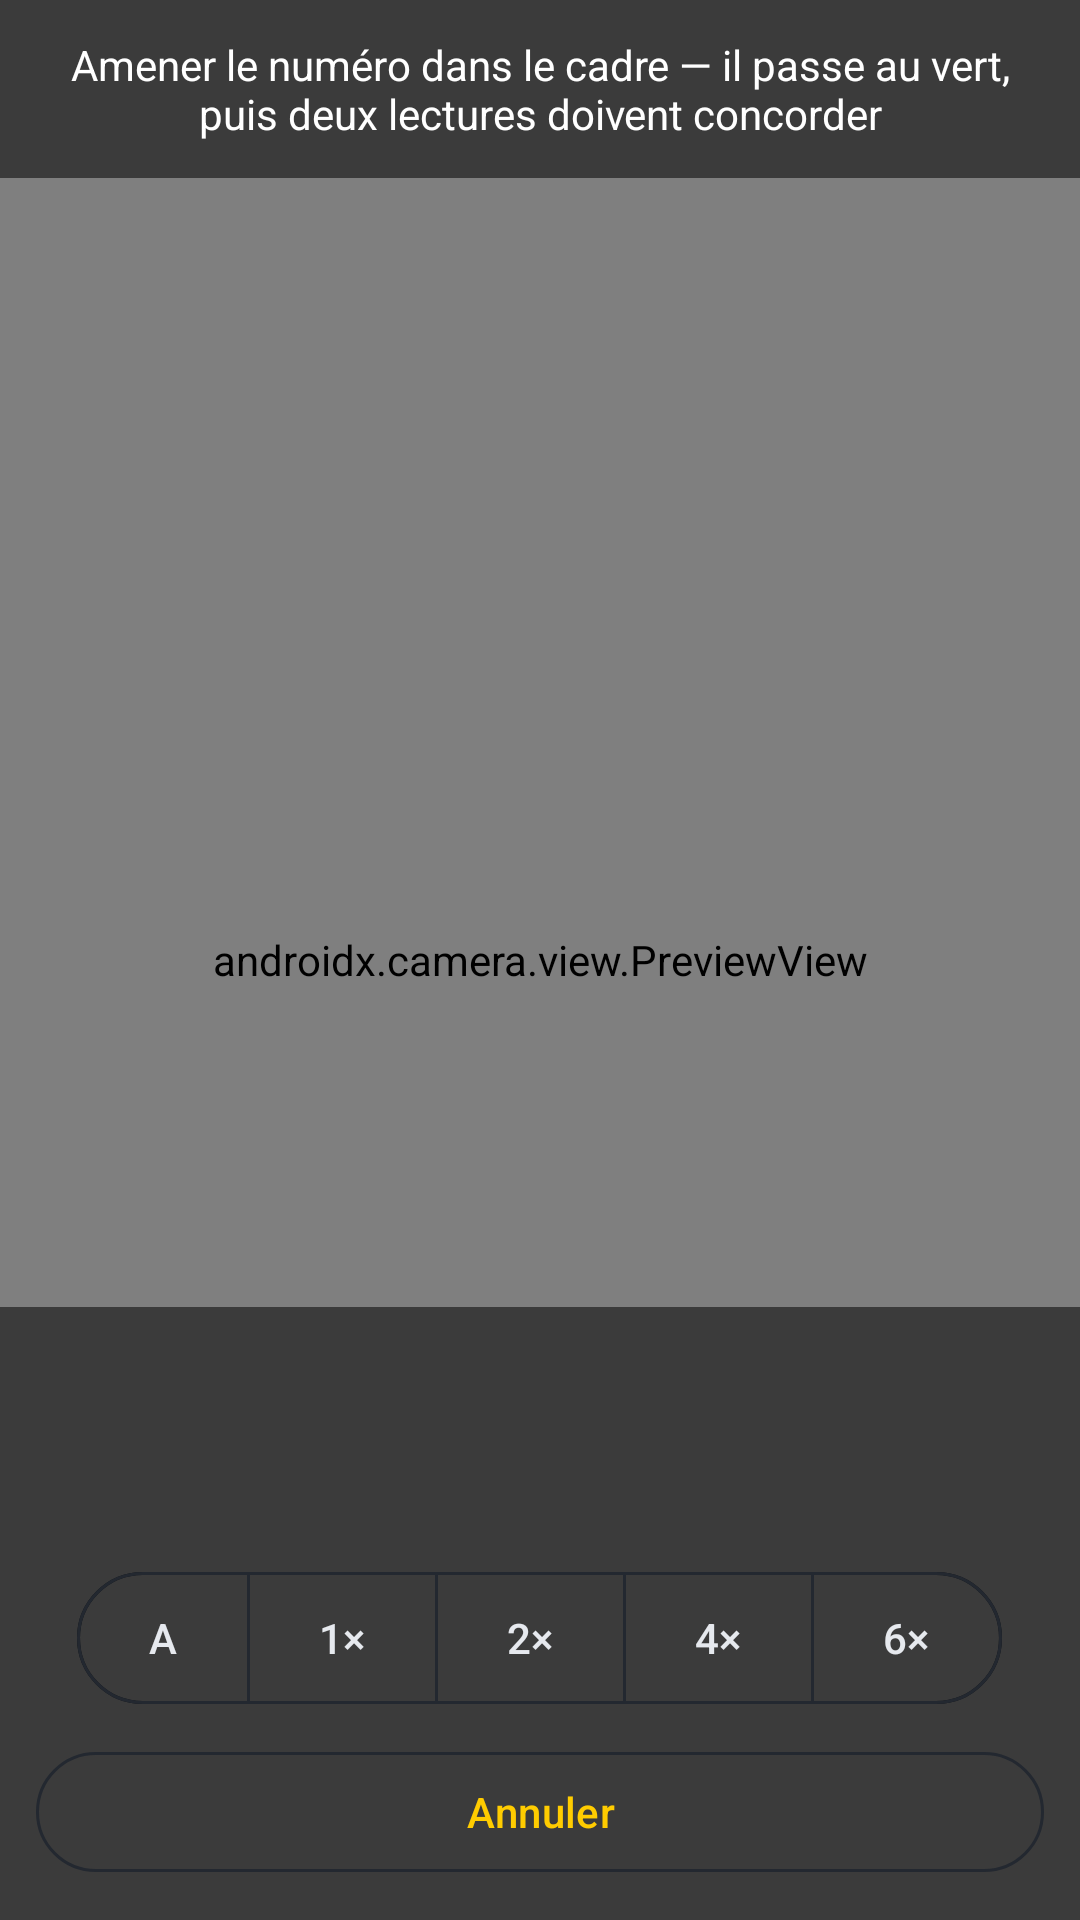

Layout XML and referenced resources for this Android screen:
<!-- AndroidManifest.xml: application theme Theme.MacSN -->
<!-- res/layout/activity_scan.xml -->
<?xml version="1.0" encoding="utf-8"?>
<FrameLayout xmlns:android="http://schemas.android.com/apk/res/android"
    xmlns:app="http://schemas.android.com/apk/res-auto"
    android:layout_width="match_parent"
    android:layout_height="match_parent"
    android:fitsSystemWindows="true">

    <androidx.camera.view.PreviewView
        android:id="@+id/preview"
        android:layout_width="match_parent"
        android:layout_height="match_parent" />

    
    <View
        android:id="@+id/viewfinder"
        android:layout_width="0dp"
        android:layout_height="0dp"
        android:layout_gravity="center"
        android:background="@drawable/viewfinder" />

    <TextView
        android:id="@+id/hint"
        android:layout_width="match_parent"
        android:layout_height="wrap_content"
        android:layout_gravity="top"
        android:background="#88000000"
        android:padding="12dp"
        android:text="@string/scan_hint"
        android:textAlignment="center"
        android:textColor="#fff" />

    <LinearLayout
        android:layout_width="match_parent"
        android:layout_height="wrap_content"
        android:layout_gravity="bottom"
        android:background="#88000000"
        android:orientation="vertical"
        android:padding="12dp">

        
        <TextView
            android:id="@+id/etapes"
            android:layout_width="match_parent"
            android:layout_height="wrap_content"
            android:layout_marginBottom="2dp"
            android:textAlignment="center"
            android:textColor="@color/ok"
            android:textSize="14sp"
            android:textStyle="bold" />

        <TextView
            android:id="@+id/lastRead"
            android:layout_width="match_parent"
            android:layout_height="wrap_content"
            android:fontFamily="@font/jetbrains_mono"
            android:textAlignment="center"
            android:textColor="#fff"
            android:textSize="20sp" />

        <TextView
            android:id="@+id/etatZoom"
            android:layout_width="match_parent"
            android:layout_height="wrap_content"
            android:layout_marginTop="2dp"
            android:textAlignment="center"
            android:textColor="#bbb"
            android:textSize="12sp" />

        
        <com.google.android.material.button.MaterialButtonToggleGroup
            android:id="@+id/zoomGroupe"
            android:layout_width="wrap_content"
            android:layout_height="wrap_content"
            android:layout_gravity="center_horizontal"
            android:layout_marginTop="6dp"
            app:selectionRequired="true"
            app:singleSelection="true">

            <com.google.android.material.button.MaterialButton
                android:id="@+id/zoomAuto"
                style="?attr/materialButtonOutlinedStyle"
                android:layout_width="wrap_content"
                android:layout_height="52dp"
                android:minWidth="56dp"
                android:text="@string/zoom_auto" />

            <com.google.android.material.button.MaterialButton
                android:id="@+id/zoom1"
                style="?attr/materialButtonOutlinedStyle"
                android:layout_width="wrap_content"
                android:layout_height="52dp"
                android:minWidth="56dp"
                android:text="@string/zoom_1" />

            <com.google.android.material.button.MaterialButton
                android:id="@+id/zoom2"
                style="?attr/materialButtonOutlinedStyle"
                android:layout_width="wrap_content"
                android:layout_height="52dp"
                android:minWidth="56dp"
                android:text="@string/zoom_2" />

            <com.google.android.material.button.MaterialButton
                android:id="@+id/zoom4"
                style="?attr/materialButtonOutlinedStyle"
                android:layout_width="wrap_content"
                android:layout_height="52dp"
                android:minWidth="56dp"
                android:text="@string/zoom_4" />

            <com.google.android.material.button.MaterialButton
                android:id="@+id/zoom6"
                style="?attr/materialButtonOutlinedStyle"
                android:layout_width="wrap_content"
                android:layout_height="52dp"
                android:minWidth="56dp"
                android:text="@string/zoom_6" />
        </com.google.android.material.button.MaterialButtonToggleGroup>

        
        <com.google.android.material.button.MaterialButton
            android:id="@+id/cancel"
            style="?attr/materialButtonOutlinedStyle"
            android:layout_width="match_parent"
            android:layout_height="wrap_content"
            android:layout_marginTop="8dp"
            android:text="@string/scan_cancel" />
    </LinearLayout>
</FrameLayout>
<!-- resources referenced by this layout -->
<resources>
  <color name="ok">#4CAF7D</color>
  <!-- drawable viewfinder (drawable) -->
  <?xml version="1.0" encoding="utf-8"?>
  <shape xmlns:android="http://schemas.android.com/apk/res/android"
      android:shape="rectangle">
      <solid android:color="@android:color/transparent" />
      <stroke android:width="3dp" android:color="@color/ambre" />
      <corners android:radius="6dp" />
  </shape>
  <string name="scan_cancel">Annuler</string>
  <string name="scan_hint">Amener le numéro dans le cadre — il passe au vert, puis deux lectures doivent concorder</string>
  <string name="zoom_1">1×</string>
  <string name="zoom_2">2×</string>
  <string name="zoom_4">4×</string>
  <string name="zoom_6">6×</string>
  <string name="zoom_auto">A</string>
  <style name="Theme.MacSN" parent="Theme.Material3.Dark.NoActionBar">
          <item name="colorPrimary">@color/ambre</item>
          <item name="colorOnPrimary">@color/fond</item>
          <item name="colorPrimaryContainer">@color/ambre_sourd</item>
          <item name="colorOnPrimaryContainer">@color/texte</item>
          <item name="colorSecondary">@color/ambre</item>
          <item name="colorOnSecondary">@color/fond</item>
          <item name="colorSurface">@color/fond</item>
          <item name="colorOnSurface">@color/texte</item>
          <item name="colorSurfaceVariant">@color/fond_barre</item>
          <item name="colorOnSurfaceVariant">@color/texte_faible</item>
          <item name="colorOutline">@color/separateur</item>
          <item name="android:statusBarColor">@color/fond</item>
          <item name="android:windowBackground">@color/fond</item>
          <item name="materialAlertDialogTheme">@style/ThemeOverlay.MacSN.Dialogue</item>
      </style>
  <color name="ambre">#FFCC00</color>
  <color name="fond">#101317</color>
  <color name="ambre_sourd">#8A6D00</color>
  <color name="texte">#E6E9EE</color>
  <color name="fond_barre">#171B21</color>
  <color name="texte_faible">#7C8595</color>
  <color name="separateur">#232830</color>
  <style name="ThemeOverlay.MacSN.Dialogue" parent="ThemeOverlay.Material3.MaterialAlertDialog">
          <item name="colorSurface">@color/fond_barre</item>
          <item name="colorSurfaceContainerHigh">@color/fond_barre</item>
          <item name="colorOnSurface">@color/texte</item>
          <item name="colorOnSurfaceVariant">@color/texte_faible</item>
          <item name="colorPrimary">@color/ambre</item>
          <item name="android:textColorPrimary">@color/texte</item>
          <item name="android:textColorSecondary">@color/texte_faible</item>
          <item name="materialAlertDialogTitleTextStyle">@style/TitreDialogue</item>
          <item name="shapeAppearanceOverlay">@style/FormeDialogue</item>
      </style>
  <style name="TitreDialogue" parent="MaterialAlertDialog.Material3.Title.Text">
          <item name="android:textColor">@color/ambre</item>
          <item name="android:textStyle">bold</item>
      </style>
  <style name="FormeDialogue" parent="">
          <item name="cornerFamily">rounded</item>
          <item name="cornerSize">16dp</item>
      </style>
</resources>
